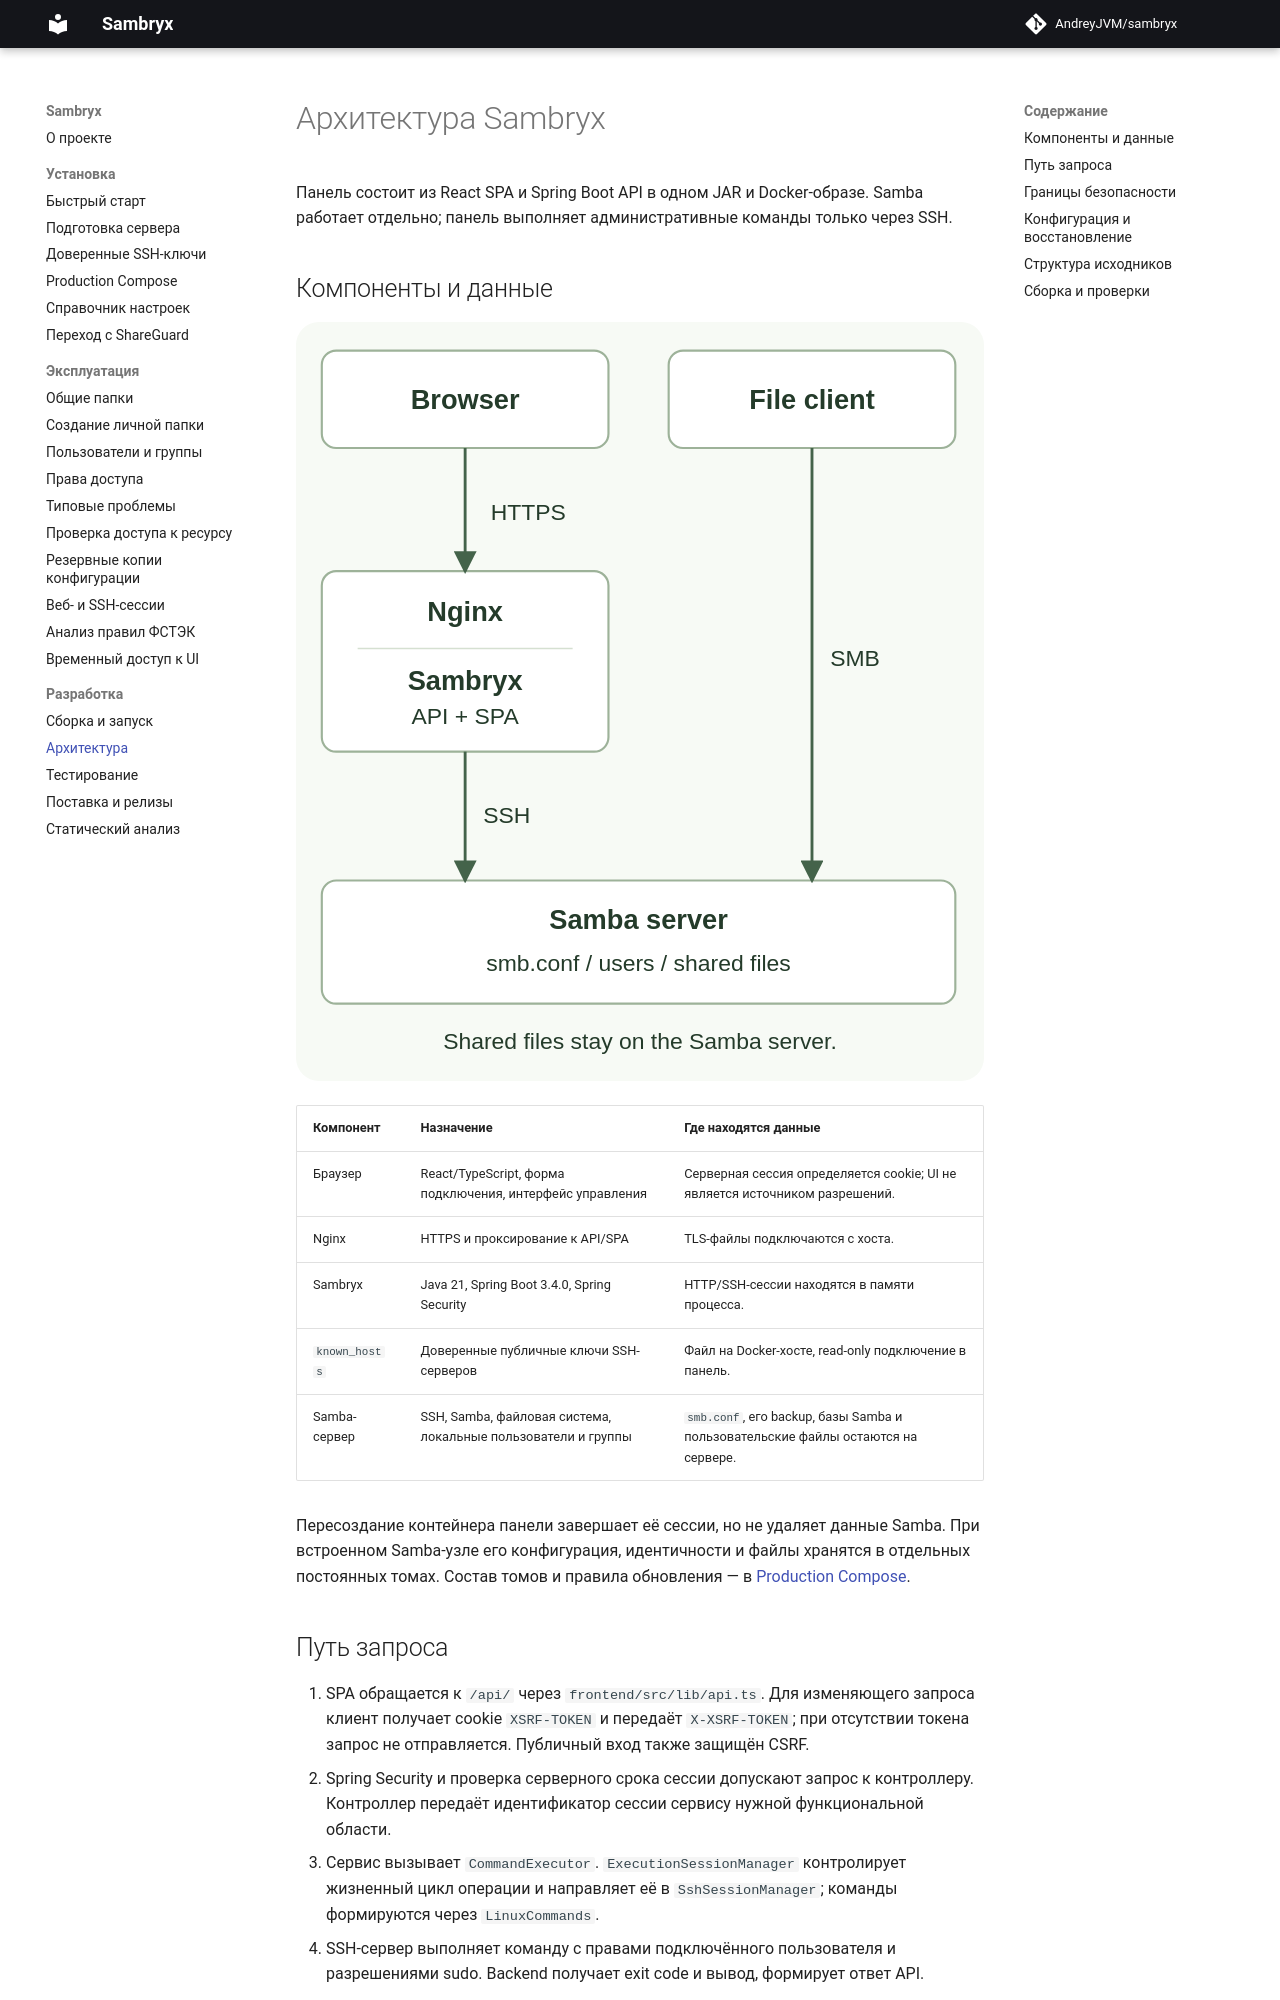

repository: AndreyJVM/sambryx · page: architecture/index.html · generator: mkdocs

# Архитектура Sambryx

Панель состоит из React SPA и Spring Boot API в одном JAR и Docker-образе.
Samba работает отдельно; панель выполняет административные команды только через SSH.

## Компоненты и данные

![Границы HTTPS, SSH и SMB](assets/diagrams/connections.svg)

| Компонент | Назначение | Где находятся данные |
| --- | --- | --- |
| Браузер | React/TypeScript, форма подключения, интерфейс управления | Серверная сессия определяется cookie; UI не является источником разрешений. |
| Nginx | HTTPS и проксирование к API/SPA | TLS-файлы подключаются с хоста. |
| Sambryx | Java 21, Spring Boot 3.4.0, Spring Security | HTTP/SSH-сессии находятся в памяти процесса. |
| `known_hosts` | Доверенные публичные ключи SSH-серверов | Файл на Docker-хосте, read-only подключение в панель. |
| Samba-сервер | SSH, Samba, файловая система, локальные пользователи и группы | `smb.conf`, его backup, базы Samba и пользовательские файлы остаются на сервере. |

Пересоздание контейнера панели завершает её сессии, но не удаляет данные Samba.
При встроенном Samba-узле его конфигурация, идентичности и файлы хранятся в отдельных
постоянных томах. Состав томов и правила обновления — в [Production Compose](production.md).

## Путь запроса

1. SPA обращается к `/api/` через `frontend/src/lib/api.ts`. Для изменяющего запроса
   клиент получает cookie `XSRF-TOKEN` и передаёт `X-XSRF-TOKEN`; при отсутствии токена
   запрос не отправляется. Публичный вход также защищён CSRF.
2. Spring Security и проверка серверного срока сессии допускают запрос к контроллеру.
   Контроллер передаёт идентификатор сессии сервису нужной функциональной области.
3. Сервис вызывает `CommandExecutor`. `ExecutionSessionManager` контролирует жизненный цикл
   операции и направляет её в `SshSessionManager`; команды формируются через `LinuxCommands`.
4. SSH-сервер выполняет команду с правами подключённого пользователя и разрешениями sudo.
   Backend получает exit code и вывод, формирует ответ API.
5. UI показывает результат. Изменяющие запросы автоматически не повторяются:
   потеря ответа не доказывает, что действие не выполнилось.
